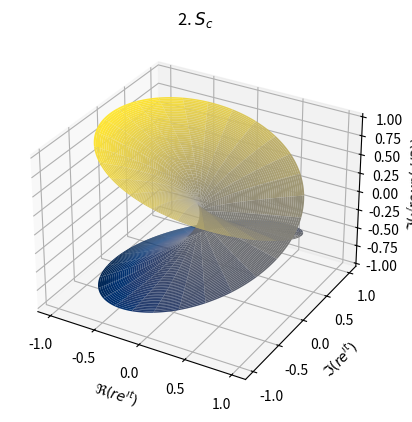

This figure's Python source:
import numpy as np
import matplotlib.pyplot as plt
from mpl_toolkits.mplot3d import Axes3D

r_values = np.linspace(0, 1, 1000)
t_values = np.linspace(0, 4 * np.pi, 1000)

r, t = np.meshgrid(r_values, t_values)

x = np.real(r * np.exp(1j * t))
y = np.imag(r * np.exp(1j * t))
z = np.imag(np.sqrt(r) * np.exp(1j * t / 2))

fig = plt.figure()
ax = fig.add_subplot(111, projection='3d')
ax.plot_surface(x, y, z, cmap='cividis')

ax.set_xlabel(r'$ℜ(re^{ıt})$')
ax.set_ylabel(r'$ℑ(re^{ıt})$')
ax.set_zlabel(r'$ℑ(√r exp(ıt/2))$')
ax.set_title(r'2. $S_c$')

plt.show()
